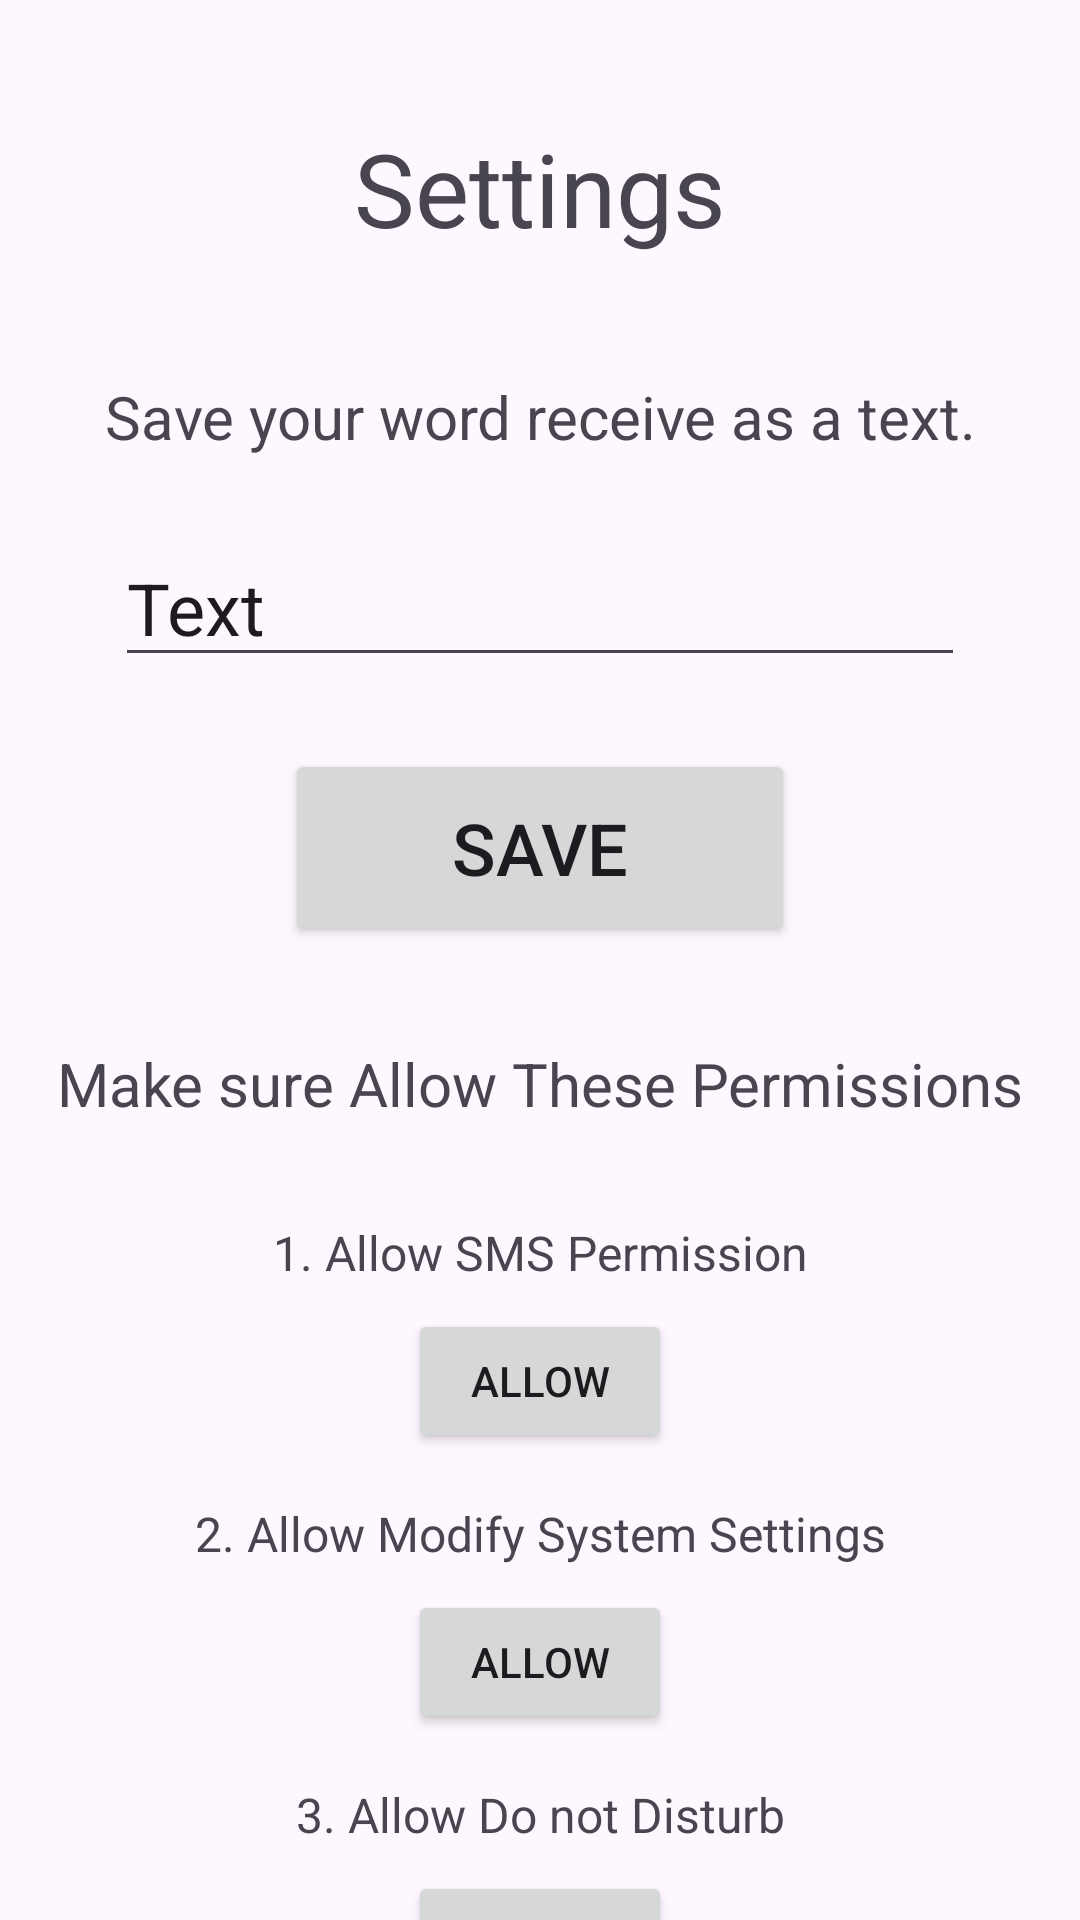

Write the Android layout XML for this screen, with the resource values it uses.
<!-- AndroidManifest.xml: application theme Theme.TextTone -->
<!-- res/layout/activity_settings.xml -->
<?xml version="1.0" encoding="utf-8"?>
<androidx.constraintlayout.widget.ConstraintLayout xmlns:android="http://schemas.android.com/apk/res/android"
    xmlns:app="http://schemas.android.com/apk/res-auto"
    xmlns:tools="http://schemas.android.com/tools"
    android:id="@+id/settings"
    android:layout_width="match_parent"
    android:layout_height="match_parent">

    <Button
        android:id="@+id/button2"
        android:layout_width="170dp"
        android:layout_height="66dp"
        android:layout_marginTop="24dp"
        android:text="Save"
        android:textAlignment="center"
        android:textSize="24sp"
        app:layout_constraintEnd_toEndOf="parent"
        app:layout_constraintHorizontal_bias="0.5"
        app:layout_constraintStart_toStartOf="parent"
        app:layout_constraintTop_toBottomOf="@+id/editTextText"
        tools:ignore="HardcodedText" />


    <EditText
        android:id="@+id/editTextText"
        android:layout_width="wrap_content"
        android:layout_height="wrap_content"
        android:layout_marginTop="24dp"
        android:ems="10"
        android:inputType="text"
        android:minHeight="48dp"
        android:text="Text"
        android:textAlignment="viewStart"
        android:textSize="24sp"
        app:layout_constraintEnd_toEndOf="parent"
        app:layout_constraintHorizontal_bias="0.5"
        app:layout_constraintStart_toStartOf="parent"
        app:layout_constraintTop_toBottomOf="@+id/textView7"
        tools:ignore="Autofill,HardcodedText,LabelFor" />

    <TextView
        android:id="@+id/textView4"
        android:layout_width="wrap_content"
        android:layout_height="wrap_content"
        android:layout_marginTop="40dp"
        android:text="Settings"
        android:textAlignment="center"
        android:textSize="34sp"
        app:layout_constraintEnd_toEndOf="parent"
        app:layout_constraintHorizontal_bias="0.5"
        app:layout_constraintStart_toStartOf="parent"
        app:layout_constraintTop_toTopOf="parent"
        tools:ignore="HardcodedText" />

    <TextView
        android:id="@+id/textView7"
        android:layout_width="wrap_content"
        android:layout_height="wrap_content"
        android:layout_marginTop="40dp"
        android:text="Save your word receive as a text."
        android:textAlignment="center"
        android:textSize="20sp"
        app:layout_constraintEnd_toEndOf="parent"
        app:layout_constraintHorizontal_bias="0.5"
        app:layout_constraintStart_toStartOf="parent"
        app:layout_constraintTop_toBottomOf="@+id/textView4"
        tools:ignore="HardcodedText" />

    <TextView
        android:id="@+id/textView8"
        android:layout_width="wrap_content"
        android:layout_height="wrap_content"
        android:layout_marginTop="32dp"
        android:text="1. Allow SMS Permission"
        android:textAlignment="center"
        android:textSize="16sp"
        app:layout_constraintEnd_toEndOf="parent"
        app:layout_constraintHorizontal_bias="0.5"
        app:layout_constraintStart_toStartOf="parent"
        app:layout_constraintTop_toBottomOf="@+id/textView11"
        tools:ignore="HardcodedText" />

    <TextView
        android:id="@+id/textView9"
        android:layout_width="wrap_content"
        android:layout_height="wrap_content"
        android:layout_marginTop="16dp"
        android:text="2. Allow Modify System Settings"
        android:textAlignment="center"
        android:textSize="16sp"
        app:layout_constraintEnd_toEndOf="parent"
        app:layout_constraintHorizontal_bias="0.5"
        app:layout_constraintStart_toStartOf="parent"
        app:layout_constraintTop_toBottomOf="@+id/button3"
        tools:ignore="HardcodedText" />

    <TextView
        android:id="@+id/textView10"
        android:layout_width="wrap_content"
        android:layout_height="wrap_content"
        android:layout_marginTop="16dp"
        android:text="3. Allow Do not Disturb"
        android:textAlignment="center"
        android:textSize="16sp"
        app:layout_constraintEnd_toEndOf="parent"
        app:layout_constraintHorizontal_bias="0.5"
        app:layout_constraintStart_toStartOf="parent"
        app:layout_constraintTop_toBottomOf="@+id/button4"
        tools:ignore="HardcodedText" />

    <TextView
        android:id="@+id/textView11"
        android:layout_width="wrap_content"
        android:layout_height="wrap_content"
        android:layout_marginTop="32dp"
        android:text="Make sure Allow These Permissions"
        android:textAlignment="center"
        android:textSize="20sp"
        app:layout_constraintEnd_toEndOf="parent"
        app:layout_constraintHorizontal_bias="0.5"
        app:layout_constraintStart_toStartOf="parent"
        app:layout_constraintTop_toBottomOf="@+id/button2"
        tools:ignore="HardcodedText,TextSizeCheck" />

    <Button
        android:id="@+id/button3"
        android:layout_width="wrap_content"
        android:layout_height="wrap_content"
        android:layout_marginTop="8dp"
        android:text="Allow"
        android:textAlignment="center"
        app:layout_constraintEnd_toEndOf="parent"
        app:layout_constraintHorizontal_bias="0.5"
        app:layout_constraintStart_toStartOf="parent"
        app:layout_constraintTop_toBottomOf="@+id/textView8"
        tools:ignore="DuplicateSpeakableTextCheck,HardcodedText,VisualLintOverlap" />

    <Button
        android:id="@+id/button4"
        android:layout_width="wrap_content"
        android:layout_height="wrap_content"
        android:layout_marginTop="8dp"
        android:text="Allow"
        android:textAlignment="center"
        app:layout_constraintEnd_toEndOf="parent"
        app:layout_constraintHorizontal_bias="0.5"
        app:layout_constraintStart_toStartOf="parent"
        app:layout_constraintTop_toBottomOf="@+id/textView9"
        tools:ignore="HardcodedText,VisualLintOverlap" />

    <Button
        android:id="@+id/button5"
        android:layout_width="wrap_content"
        android:layout_height="wrap_content"
        android:layout_marginTop="8dp"
        android:text="Allow"
        app:layout_constraintEnd_toEndOf="parent"
        app:layout_constraintHorizontal_bias="0.5"
        app:layout_constraintStart_toStartOf="parent"
        app:layout_constraintTop_toBottomOf="@+id/textView10"
        tools:ignore="HardcodedText" />

</androidx.constraintlayout.widget.ConstraintLayout>
<!-- resources referenced by this layout -->
<resources>
  <style name="Theme.TextTone" parent="Base.Theme.TextTone" />
  <style name="Base.Theme.TextTone" parent="Theme.Material3.DayNight.NoActionBar">
          
          
      </style>
</resources>
